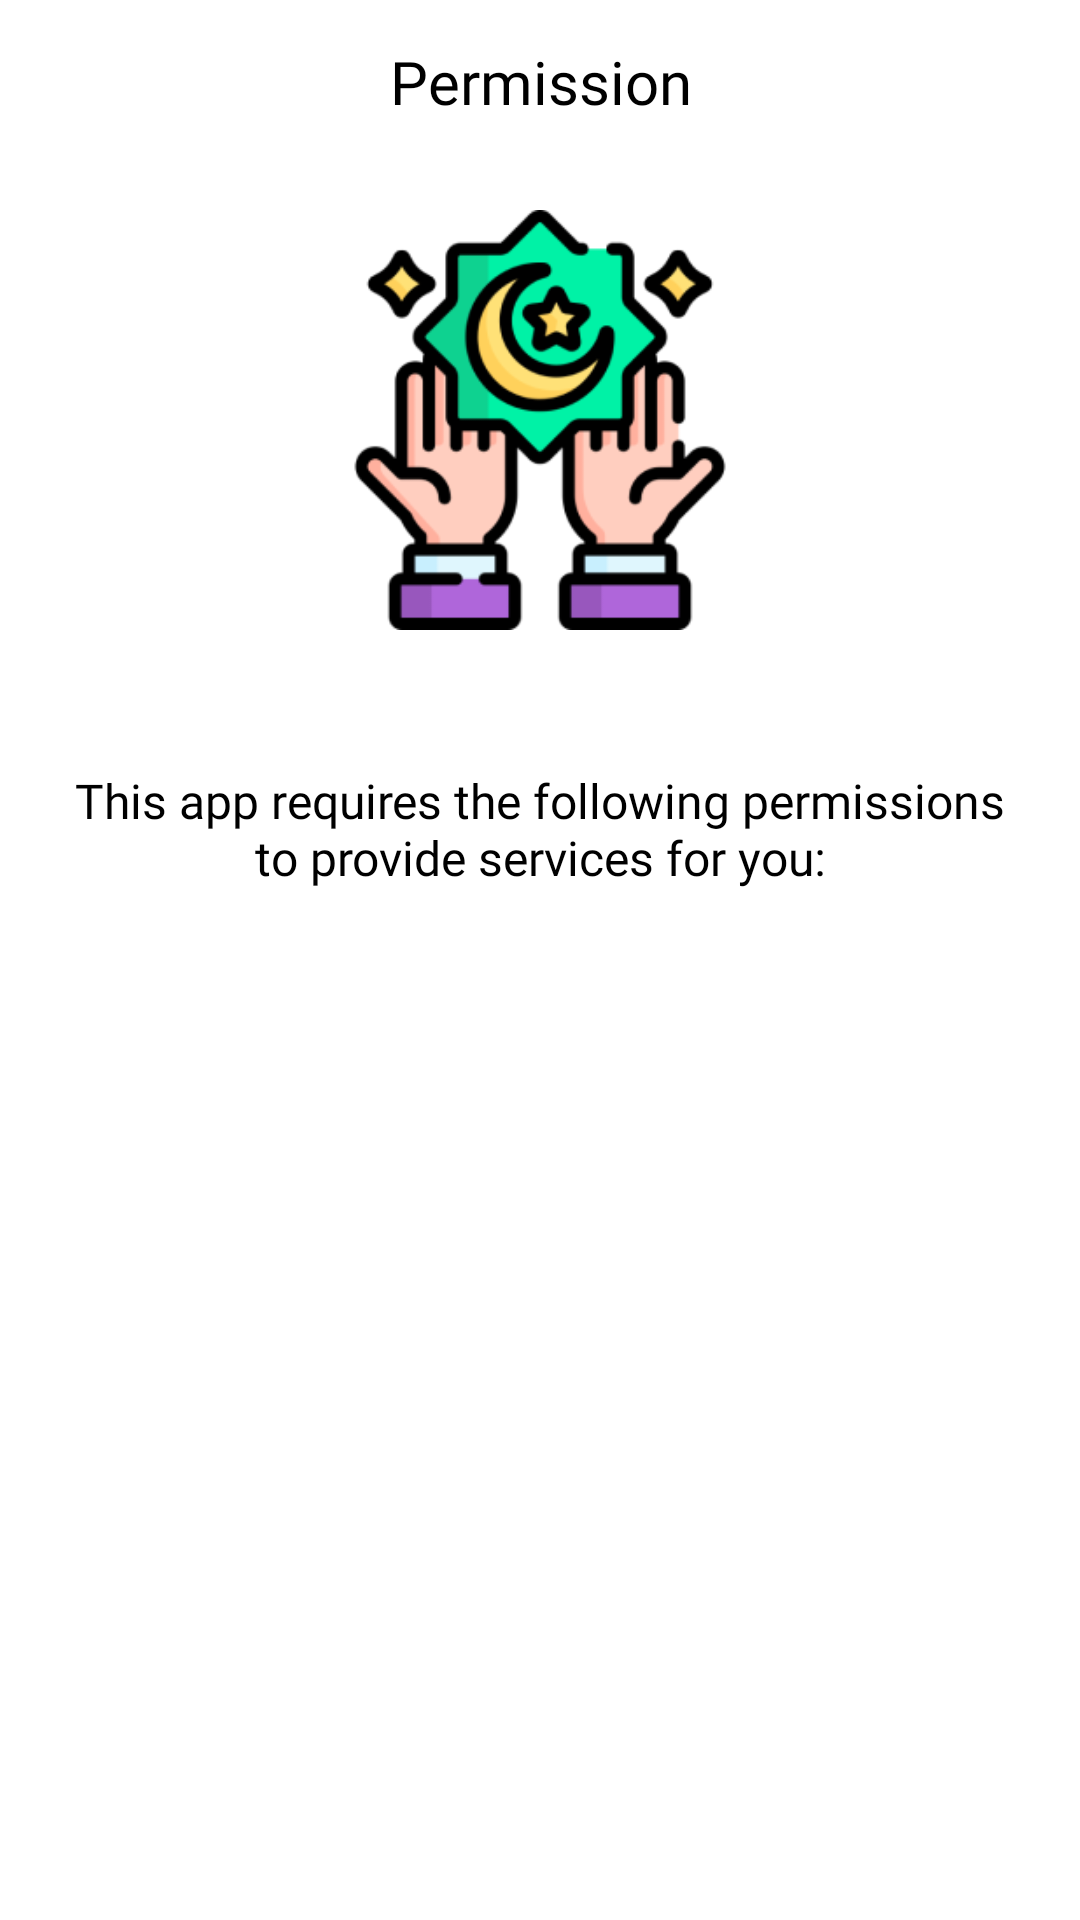

Write the Android layout XML for this screen, with the resource values it uses.
<!-- AndroidManifest.xml: application theme Base.Theme.BaseAppJava2 -->
<!-- res/layout/activity_permission.xml -->
<?xml version="1.0" encoding="utf-8"?>
<androidx.constraintlayout.widget.ConstraintLayout xmlns:android="http://schemas.android.com/apk/res/android"
    xmlns:app="http://schemas.android.com/apk/res-auto"
    xmlns:tools="http://schemas.android.com/tools"
    android:layout_width="match_parent"
    android:layout_height="match_parent">

    <ImageView
        android:id="@+id/iv_back"
        android:layout_width="48dp"
        android:layout_height="48dp"
        android:layout_marginStart="4dp"
        android:layout_marginTop="4dp"
        android:clickable="false"
        android:focusable="false"
        android:padding="12dp"
        android:visibility="invisible"
        app:layout_constraintStart_toStartOf="parent"
        app:layout_constraintTop_toTopOf="parent"
        tools:ignore="ContentDescription" />

    <TextView
        android:id="@+id/title"
        android:layout_width="0dp"
        android:layout_height="wrap_content"
        android:ellipsize="end"
        android:fontFamily="@font/svn_semi_bold"
        android:gravity="center"
        android:includeFontPadding="false"
        android:lines="1"
        android:maxLines="1"
        android:text="Permission"
        android:textSize="20sp"
        android:textColor="@color/black"
        app:layout_constraintBottom_toBottomOf="@id/iv_back"
        app:layout_constraintEnd_toStartOf="@id/gone"
        app:layout_constraintStart_toEndOf="@id/iv_back"
        app:layout_constraintTop_toTopOf="@id/iv_back" />

    <ImageView
        android:id="@+id/gone"
        android:layout_width="48dp"
        android:layout_height="48dp"
        android:layout_marginTop="4dp"
        android:layout_marginEnd="4dp"
        android:padding="12dp"
        app:layout_constraintEnd_toEndOf="parent"
        app:layout_constraintTop_toTopOf="parent"
        tools:ignore="ContentDescription" />

    <androidx.core.widget.NestedScrollView
        android:layout_width="match_parent"
        android:layout_height="0dp"
        android:layout_marginBottom="8dp"
        app:layout_constraintStart_toStartOf="parent"
        app:layout_constraintEnd_toEndOf="parent"
        app:layout_constraintTop_toBottomOf="@id/iv_back"
        app:layout_constraintBottom_toTopOf="@id/tv_continue"
        >
        <androidx.constraintlayout.widget.ConstraintLayout
            android:layout_width="match_parent"
            android:layout_height="match_parent">
            <ImageView
                android:id="@+id/img"
                android:layout_width="0dp"
                android:layout_height="140dp"
                android:layout_marginTop="18dp"
                android:src="@drawable/img_permission"
                app:layout_constraintEnd_toEndOf="parent"
                app:layout_constraintStart_toStartOf="parent"
                app:layout_constraintTop_toTopOf="parent"
                tools:ignore="ContentDescription" />

            <TextView
                android:id="@+id/txt"
                android:layout_width="0dp"
                android:layout_height="wrap_content"
                android:layout_marginHorizontal="21dp"
                android:layout_marginTop="48dp"
                android:ellipsize="end"
                android:fontFamily="@font/svn__regular"
                android:gravity="center"
                android:includeFontPadding="false"
                android:lines="2"
                android:maxLines="2"
                android:textColor="@color/black"
                android:text="This app requires the following permissions to provide services for you:"
                android:textSize="16sp"
                app:layout_constraintTop_toBottomOf="@id/img"
                app:layout_constraintEnd_toEndOf="parent"
                app:layout_constraintStart_toStartOf="parent" />

            <androidx.constraintlayout.widget.ConstraintLayout
                android:id="@+id/overlay"
                android:layout_width="match_parent"
                android:layout_height="wrap_content"
                android:layout_marginHorizontal="16dp"
                android:layout_marginTop="24dp"
                android:padding="16dp"
                app:layout_constraintEnd_toEndOf="parent"
                app:layout_constraintStart_toStartOf="parent"
                app:layout_constraintTop_toBottomOf="@id/txt">

                <TextView
                    android:layout_width="0dp"
                    android:layout_height="wrap_content"
                    android:ellipsize="end"
                    android:textStyle="bold"
                    android:includeFontPadding="false"
                    android:lines="1"
                    android:maxLines="1"
                    android:textSize="16sp"
                    android:textColor="@color/white"
                    app:layout_constraintBottom_toBottomOf="@id/iv_sw_overlay"
                    app:layout_constraintEnd_toStartOf="@id/iv_sw_overlay"
                    app:layout_constraintStart_toStartOf="parent"
                    app:layout_constraintTop_toTopOf="@id/iv_sw_overlay" />

                <ImageView
                    android:id="@+id/iv_sw_overlay"
                    android:layout_width="52dp"
                    android:layout_height="32dp"
                    app:layout_constraintBottom_toBottomOf="parent"
                    app:layout_constraintEnd_toEndOf="parent"
                    app:layout_constraintTop_toTopOf="parent"
                    tools:ignore="ContentDescription" />
            </androidx.constraintlayout.widget.ConstraintLayout>
            <androidx.constraintlayout.widget.ConstraintLayout
                android:id="@+id/noti"
                android:layout_width="match_parent"
                android:layout_height="wrap_content"
                android:layout_marginHorizontal="16dp"
                android:layout_marginTop="8dp"
                android:padding="16dp"
                app:layout_constraintEnd_toEndOf="parent"
                app:layout_constraintStart_toStartOf="parent"
                app:layout_constraintTop_toBottomOf="@id/overlay">

                <TextView
                    android:layout_width="0dp"
                    android:layout_height="wrap_content"
                    android:ellipsize="end"
                    android:textStyle="bold"
                    android:includeFontPadding="false"
                    android:lines="1"
                    android:maxLines="1"
                    android:textSize="16sp"
                    android:textColor="@color/white"
                    app:layout_constraintBottom_toBottomOf="@id/iv_sw_noti"
                    app:layout_constraintEnd_toStartOf="@id/iv_sw_noti"
                    app:layout_constraintStart_toStartOf="parent"
                    app:layout_constraintTop_toTopOf="@id/iv_sw_noti" />

                <ImageView
                    android:id="@+id/iv_sw_noti"
                    android:layout_width="52dp"
                    android:layout_height="32dp"
                    app:layout_constraintBottom_toBottomOf="parent"
                    app:layout_constraintEnd_toEndOf="parent"
                    app:layout_constraintTop_toTopOf="parent"
                    tools:ignore="ContentDescription" />
            </androidx.constraintlayout.widget.ConstraintLayout>
            <androidx.constraintlayout.widget.ConstraintLayout
                android:id="@+id/media"
                android:layout_width="match_parent"
                android:layout_height="wrap_content"
                android:layout_marginHorizontal="16dp"
                android:layout_marginTop="8dp"
                android:padding="16dp"
                app:layout_constraintEnd_toEndOf="parent"
                app:layout_constraintStart_toStartOf="parent"
                app:layout_constraintTop_toBottomOf="@id/noti">

                <TextView
                    android:layout_width="0dp"
                    android:layout_height="wrap_content"
                    android:ellipsize="end"
                    android:textStyle="bold"
                    android:includeFontPadding="false"
                    android:lines="1"
                    android:maxLines="1"
                    android:textSize="16sp"
                    android:textColor="@color/white"
                    app:layout_constraintBottom_toBottomOf="@id/iv_sw_media"
                    app:layout_constraintEnd_toStartOf="@id/iv_sw_media"
                    app:layout_constraintStart_toStartOf="parent"
                    app:layout_constraintTop_toTopOf="@id/iv_sw_media" />

                <ImageView
                    android:id="@+id/iv_sw_media"
                    android:layout_width="52dp"
                    android:layout_height="32dp"
                    app:layout_constraintBottom_toBottomOf="parent"
                    app:layout_constraintEnd_toEndOf="parent"
                    app:layout_constraintTop_toTopOf="parent"
                    tools:ignore="ContentDescription" />
            </androidx.constraintlayout.widget.ConstraintLayout>
        </androidx.constraintlayout.widget.ConstraintLayout>
    </androidx.core.widget.NestedScrollView>


    <TextView
        android:id="@+id/tv_continue"
        android:layout_width="wrap_content"
        android:layout_height="48dp"
        android:textStyle="bold"
        android:gravity="center"
        android:textColor="@color/white"
        android:textSize="16sp"
        android:layout_marginBottom="158dp"
        app:layout_constraintBottom_toBottomOf="parent"
        app:layout_constraintEnd_toEndOf="parent"
        app:layout_constraintStart_toStartOf="parent" />

    
    
    
    
    
    
    

    
    
    
    
    
    
    

</androidx.constraintlayout.widget.ConstraintLayout>
<!-- resources referenced by this layout -->
<resources>
  <!-- drawable img_permission: png bitmap (drawable, 20895 bytes) -->
  <!-- not gathered from this repository: default colours our renderer supplied (Android Studio template values) -->
  <color name="black">#FF000000</color>
  <color name="white">#FFFFFFFF</color>
</resources>
